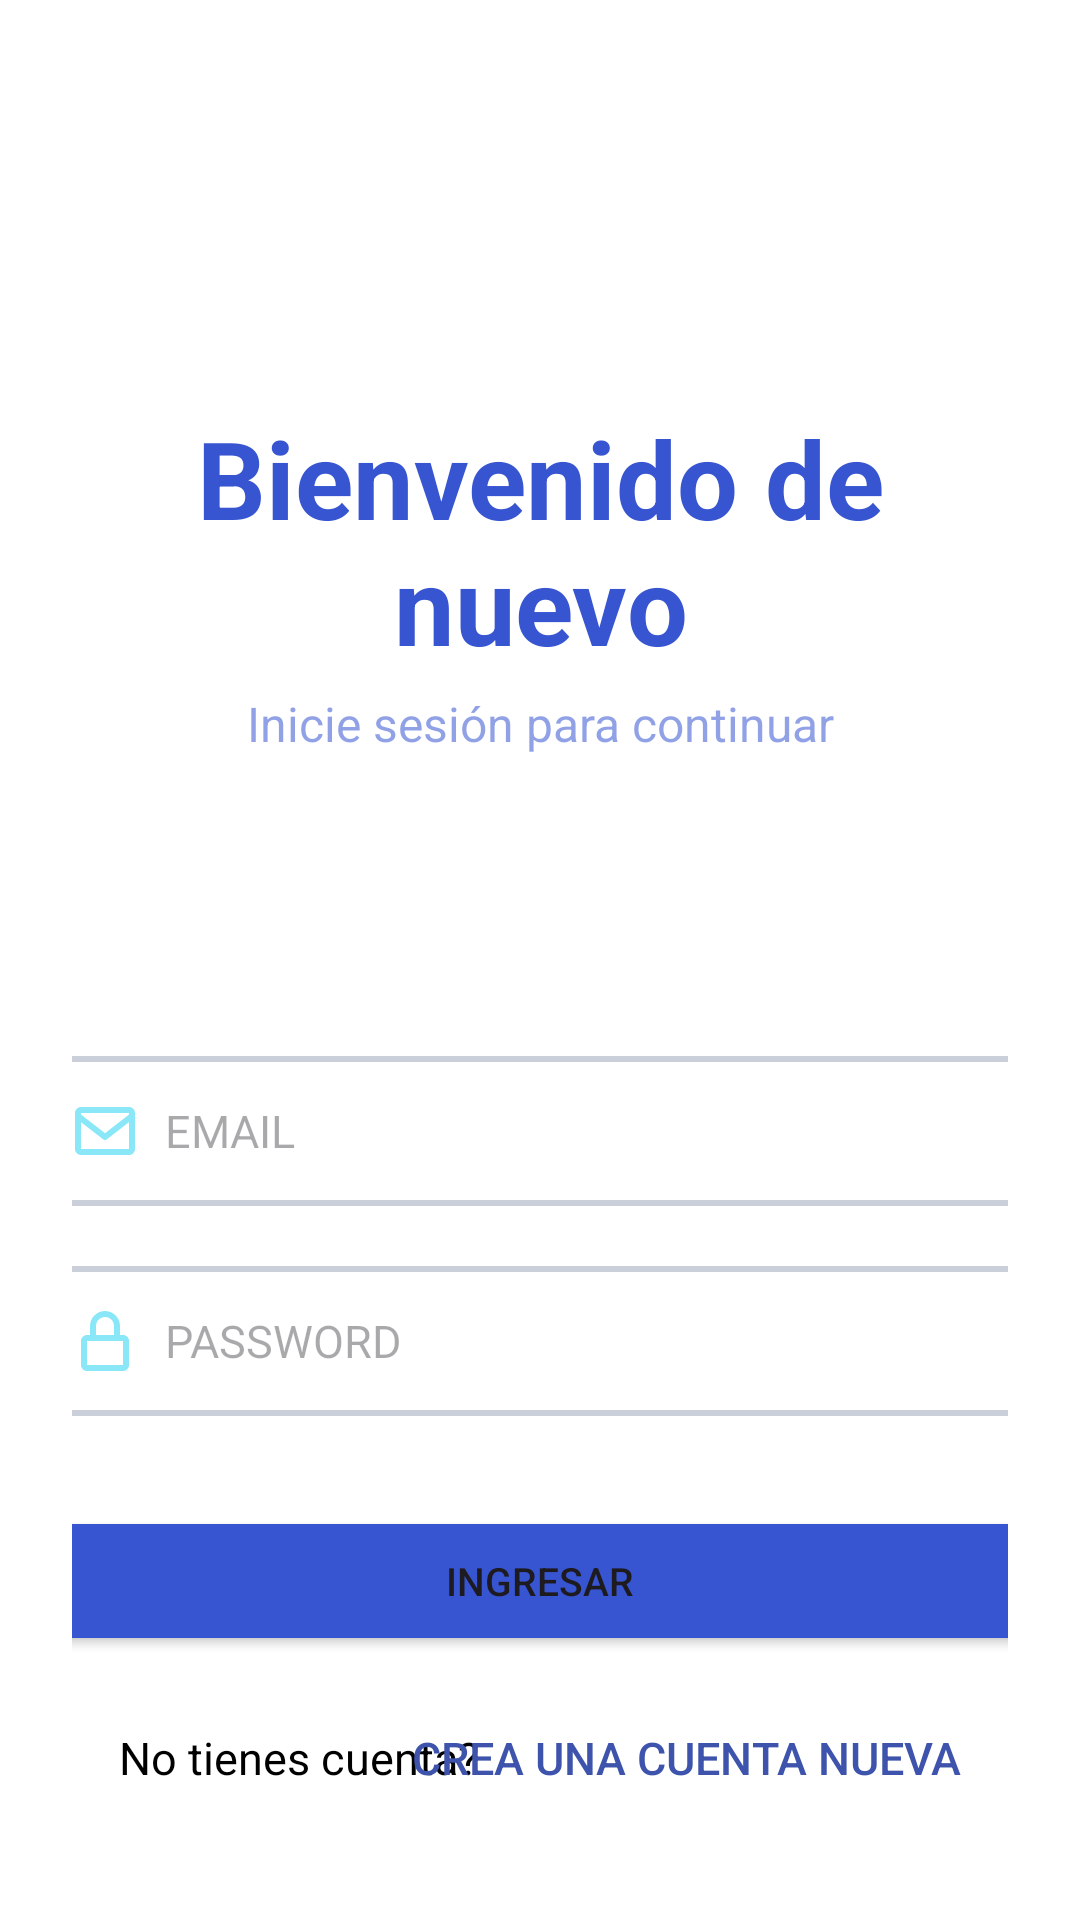

Write the Android layout XML for this screen, with the resource values it uses.
<!-- AndroidManifest.xml: application theme Theme.ServicioWeb -->
<!-- res/layout/activity_login.xml -->
<?xml version="1.0" encoding="utf-8"?>
<LinearLayout xmlns:android="http://schemas.android.com/apk/res/android"
        xmlns:app="http://schemas.android.com/apk/res-auto"
        xmlns:tools="http://schemas.android.com/tools"
        android:layout_width="match_parent"
        android:layout_height="match_parent"
        android:gravity="center"
        android:background="@color/white"
        tools:context=".activity.LoginActivity">


    <LinearLayout
        android:layout_width="match_parent"
        android:layout_height="wrap_content"
        android:gravity="center"
        android:orientation="vertical"
        android:padding="24dp">

        <ImageView
            android:layout_width="100dp"
            android:layout_height="100dp"
            android:src="@drawable/logo" />

        <TextView
            android:layout_width="match_parent"
            android:layout_height="match_parent"
            android:layout_marginTop="5dp"
            android:text="Bienvenido de nuevo"
            android:textAlignment="center"
            android:textColor="@color/color_h1"
            android:textSize="36sp"
            android:textStyle="bold" />

        <TextView
            android:layout_width="match_parent"
            android:layout_height="match_parent"
            android:layout_marginTop="5dp"
            android:text="Inicie sesión para continuar"
            android:textAlignment="center"
            android:textColor="@color/color_h2"
            android:textSize="16sp" />


        <EditText
            android:id="@+id/emailEditText"
            android:layout_width="330dp"
            android:layout_height="50dp"
            android:layout_marginTop="100dp"
            android:background="@drawable/custom_edittext"
            android:drawablePadding="8dp"
            android:hint="EMAIL"
            android:inputType="textEmailAddress"
            android:drawableLeft="@drawable/vd_email"
            android:padding="8dp"
            android:textSize="15sp" />

        <EditText
            android:id="@+id/passwordEditText"
            android:layout_width="330dp"
            android:layout_height="50dp"
            android:layout_marginTop="20dp"
            android:background="@drawable/custom_edittext"
            android:drawablePadding="8dp"
            android:hint="PASSWORD"
            android:inputType="textPassword"
            android:padding="8dp"
            android:textColor="@color/black"
            android:drawableLeft="@drawable/vd_lock"
            android:textSize="15sp" />


        <Button
            android:id="@+id/loginButton"
            android:layout_width="330dp"
            android:layout_height="50dp"
            android:layout_marginTop="30dp"
            android:backgroundTint="@color/color_button"
            android:text="INGRESAR"
            android:textSize="13sp"
            app:cornerRadius="5dp" />

        <LinearLayout
            android:layout_width="wrap_content"
            android:layout_height="wrap_content"
            android:layout_marginTop="10dp"
            android:orientation="horizontal">

            <TextView
                android:id="@+id/registroTextView"
                android:layout_width="wrap_content"
                android:layout_height="wrap_content"
                android:text="No tienes cuenta?"
                android:textColor="@color/black"
                android:textSize="15sp" />

            <Button
                android:id="@+id/registroButton"
                android:layout_width="wrap_content"
                android:layout_height="wrap_content"
                android:layout_marginStart="-23dp"
                android:background="@android:color/transparent"
                android:text="Crea una cuenta nueva"
                android:textColor="@color/link"
                android:textSize="15sp" />

        </LinearLayout>


    </LinearLayout>


</LinearLayout>
<!-- resources referenced by this layout -->
<resources>
  <color name="black">#FF000000</color>
  <color name="color_button">#3855D1</color>
  <color name="color_h1">#3855D1</color>
  <color name="color_h2">#8D3855D1</color>
  <color name="link">#3E54AC</color>
  <color name="white">#FFFFFFFF</color>
  <!-- drawable custom_edittext (drawable) -->
  <?xml version="1.0" encoding="utf-8"?>
  <shape xmlns:android="http://schemas.android.com/apk/res/android"
      android:shape="rectangle">
  
  
      <stroke
          android:width="2dp"
          android:color="#CBCFDA"/>
  
      <corners
          android:radius="5dp"/>
  
  </shape>
  <!-- drawable vd_email (drawable) -->
  <vector
      xmlns:android="http://schemas.android.com/apk/res/android"
      android:name="vector"
      android:width="24dp"
      android:height="24dp"
      android:viewportWidth="24"
      android:viewportHeight="24">
      <path
          android:name="path"
          android:pathData="M 20 4 L 4 4 C 2.897 4 2 4.897 2 6 L 2 18 C 2 19.103 2.897 20 4 20 L 20 20 C 21.103 20 22 19.103 22 18 L 22 6 C 22 4.897 21.103 4 20 4 Z M 20 6 L 20 6.511 L 12 12.734 L 4 6.512 L 4 6 L 20 6 Z M 4 18 L 4 9.044 L 11.386 14.789 C 11.561 14.927 11.777 15.001 12 15.001 C 12.223 15.001 12.439 14.927 12.614 14.789 L 20 9.044 L 20.002 18 L 4 18 Z"
          android:fillColor="#8AE7F8"
          android:strokeWidth="1"/>
  </vector>
  <!-- drawable vd_lock (drawable) -->
  <vector
      xmlns:android="http://schemas.android.com/apk/res/android"
      android:name="vector"
      android:width="24dp"
      android:height="24dp"
      android:viewportWidth="24"
      android:viewportHeight="24">
      <path
          android:name="path"
          android:pathData="M 12 2 C 9.243 2 7 4.243 7 7 L 7 10 L 6 10 C 4.897 10 4 10.897 4 12 L 4 20 C 4 21.103 4.897 22 6 22 L 18 22 C 19.103 22 20 21.103 20 20 L 20 12 C 20 10.897 19.103 10 18 10 L 17 10 L 17 7 C 17 4.243 14.757 2 12 2 Z M 18 12 L 18.002 20 L 6 20 L 6 12 L 18 12 Z M 9 10 L 9 7 C 9 5.346 10.346 4 12 4 C 13.654 4 15 5.346 15 7 L 15 10 L 9 10 Z"
          android:fillColor="#8AE7F8"
          android:strokeWidth="1"/>
  </vector>
  <style name="Theme.ServicioWeb" parent="Base.Theme.ServicioWeb" />
  <style name="Base.Theme.ServicioWeb" parent="Theme.Material3.DayNight.NoActionBar">
  
          <item name="colorPrimary">@color/purple_500</item>
          <item name="colorPrimaryVariant">@color/purple_700</item>
          <item name="colorOnPrimary">@color/white</item>
  
          <item name="colorSecondary">@color/teal_200</item>
          <item name="colorSecondaryVariant">@color/teal_700</item>
          <item name="colorOnSecondary">@color/black</item>
  
          <item name="android:statusBarColor">?attr/colorPrimaryVariant</item>
  
      </style>
  <color name="purple_500">#FF6200EE</color>
  <color name="purple_700">#0A4791</color>
  <color name="teal_200">#FF03DAC5</color>
  <color name="teal_700">#FF018786</color>
</resources>
